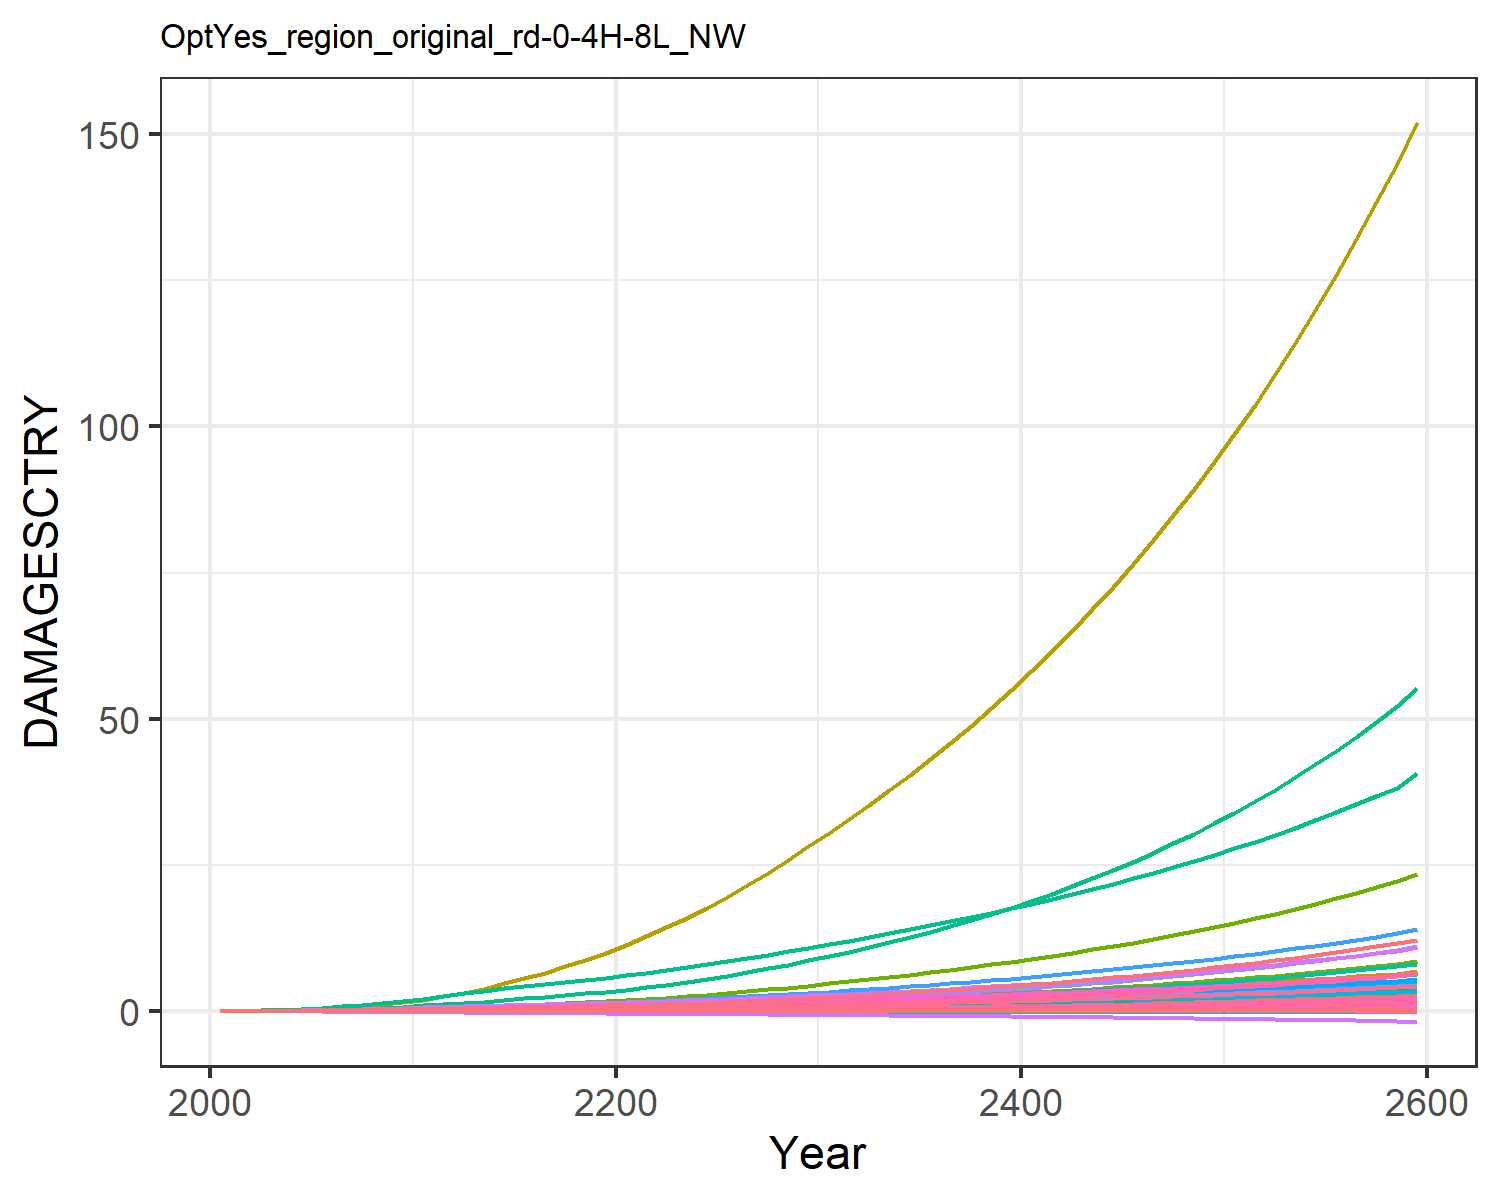

Values plotted in this chart, from the file beside it:
9.31785260838142e-6, 0.0003608619853795658, 1.0946381900809916e-5, 0.004765314077660638, 0.0018665133772867214, -2.8555077691104798e-5, 0.004069308976660987, -0.0011605177616461034, 7.170073115505463e-5, 1.2427679935976366e-5, -0.0006685173286926385, 7.403306069728318e-5, 0.00010175885351298185, 0.0019734179289593685, -3.319763079162955e-5, 0.0005294688058474064, 6.76897506562309e-5, -2.951047924832515e-5, -0.00022142116662110482, 1.7791280022773245e-5, 0.00014844423762505837, 0.013735724312249, 3.315999472221272e-5, 0.000124818396085883
2.168433191671202e-5, 0.0008694, 2.1634986937349208e-5, 0.009605, 0.003498, -4.5502052425847e-5, 0.008096, -0.001716, 0.0001236, 2.8088925791745816e-5, -0.0009383, 0.0001674, 0.0002286, 0.003744, -4.860173315555991e-5, 0.001055, 0.0001229, -4.603260274038859e-5, -0.0003595, 3.283823265020875e-5, 0.0002829, 0.02567, 6.0304533249430226e-5, 0.0002349
5.421091104621417e-5, 0.001928, 4.079825622757747e-5, 0.01804, 0.006345, -7.708190469877621e-5, 0.01306, -0.002631, 0.0002306, 6.177450338072296e-5, -0.001387, 0.0003617, 0.0004989, 0.00763, -7.244615099296393e-5, 0.001973, 0.0002148, -7.599690642980232e-5, -0.0006216, 5.838604689574686e-5, 0.0005218, 0.04624, 0.0001055, 0.0004748
0.0001184, 0.003887, 7.127881229500164e-5, 0.03096, 0.01059, -0.0001197, 0.01995, -0.00376, 0.000394, 0.000123, -0.001894, 0.0007107, 0.0009849, 0.01415, -9.57961137718814e-5, 0.003372, 0.0003465, -0.0001147, -0.0009829, 9.546534562420636e-5, 0.0008821, 0.07643, 0.0001703, 0.0008733
0.0002296, 0.007163, 0.0001154, 0.04906, 0.01633, -0.0001732, 0.02843, -0.005059, 0.0006242, 0.0002236, -0.002423, 0.00128, 0.001776, 0.02407, -0.0001133, 0.005324, 0.0005179, -0.0001611, -0.001445, 0.0001442, 0.001372, 0.1165, 0.0002546, 0.001473
0.0003965, 0.01183, 0.0001744, 0.07152, 0.02338, -0.0002354, 0.03812, -0.006432, 0.0009236, 0.000364, -0.002915, 0.002069, 0.002871, 0.03738, -0.0001189, 0.007735, 0.0007215, -0.0002124, -0.001993, 0.0002025, 0.001977, 0.1648, 0.0003547, 0.002271
0.0006276, 0.01798, 0.0002494, 0.09854, 0.03179, -0.0003052, 0.04879, -0.007826, 0.001294, 0.0005452, -0.003346, 0.003083, 0.004269, 0.05431, -0.000109, 0.01062, 0.0009579, -0.000267, -0.002618, 0.0002705, 0.002701, 0.2215, 0.0004706, 0.003275
0.0009359, 0.02617, 0.0003403, 0.1311, 0.04159, -0.000381, 0.06053, -0.009235, 0.001731, 0.0007812, -0.003715, 0.004405, 0.006079, 0.07558, -8.17087680813386e-5, 0.01409, 0.001228, -0.0003231, -0.003305, 0.0003484, 0.003547, 0.2868, 0.0006029, 0.004526
0.001326, 0.03674, 0.0004459, 0.1693, 0.05264, -0.0004608, 0.07319, -0.01063, 0.002225, 0.001078, -0.004022, 0.006072, 0.00834, 0.1014, -3.7652740795946244e-5, 0.01814, 0.001527, -0.0003793, -0.00404, 0.000435, 0.0045, 0.3597, 0.0007494, 0.006031
0.001798, 0.04999, 0.000564, 0.2133, 0.06474, -0.0005433, 0.08659, -0.012, 0.002762, 0.001438, -0.004271, 0.008115, 0.01108, 0.1318, 2.0547399758303227e-5, 0.02278, 0.001851, -0.000435, -0.004806, 0.0005288, 0.005543, 0.4389, 0.0009078, 0.007786
0.002326, 0.06438, 0.0007032, 0.257, 0.0777, -0.0006373, 0.1021, -0.01351, 0.003379, 0.001813, -0.004538, 0.01027, 0.01392, 0.1652, 8.93198678441106e-5, 0.02737, 0.002195, -0.000498, -0.005681, 0.0006286, 0.00666, 0.5236, 0.001076, 0.009693
0.002875, 0.07854, 0.0008639, 0.2957, 0.09085, -0.0007448, 0.12, -0.01518, 0.004069, 0.002162, -0.004851, 0.01231, 0.01656, 0.2002, 0.0001604, 0.0314, 0.002545, -0.0005711, -0.006675, 0.0007299, 0.007791, 0.6097, 0.001247, 0.01167
0.003409, 0.09328, 0.001039, 0.3364, 0.1045, -0.0008608, 0.14, -0.01696, 0.00479, 0.002509, -0.005207, 0.01438, 0.01918, 0.2353, 0.0002263, 0.03561, 0.002913, -0.0006517, -0.007741, 0.0008362, 0.008964, 0.7001, 0.001427, 0.01362
0.003923, 0.1085, 0.001217, 0.3743, 0.1173, -0.0009777, 0.1603, -0.01866, 0.005481, 0.002844, -0.00556, 0.01645, 0.02173, 0.271, 0.0002758, 0.0395, 0.003259, -0.0007358, -0.008804, 0.000936, 0.01005, 0.7852, 0.001597, 0.01558
0.004392, 0.1245, 0.001401, 0.4099, 0.1289, -0.001095, 0.1823, -0.02027, 0.00612, 0.003158, -0.005904, 0.0185, 0.02413, 0.3069, 0.0003009, 0.04307, 0.003581, -0.0008237, -0.009853, 0.001028, 0.01103, 0.8644, 0.001754, 0.01749
0.004806, 0.1399, 0.001576, 0.4418, 0.1393, -0.001211, 0.2031, -0.02181, 0.0067, 0.003445, -0.006299, 0.02044, 0.02635, 0.3416, 0.0002994, 0.04627, 0.003876, -0.0009159, -0.01088, 0.001112, 0.01191, 0.9366, 0.001899, 0.01932
0.005168, 0.1552, 0.001749, 0.4715, 0.1487, -0.001327, 0.2243, -0.0233, 0.007226, 0.003707, -0.006711, 0.02229, 0.0284, 0.3754, 0.0002742, 0.0492, 0.004148, -0.001011, -0.01189, 0.001189, 0.01268, 1.003, 0.002033, 0.02105
0.005488, 0.1705, 0.001922, 0.4995, 0.1573, -0.001442, 0.2463, -0.02476, 0.007711, 0.003947, -0.007129, 0.02408, 0.03028, 0.4089, 0.0002315, 0.05193, 0.004404, -0.001109, -0.01288, 0.001262, 0.01339, 1.065, 0.002159, 0.02273
0.00578, 0.1858, 0.0021, 0.5265, 0.1655, -0.001557, 0.2693, -0.0262, 0.00817, 0.00417, -0.007542, 0.02581, 0.03205, 0.4421, 0.0001773, 0.05453, 0.004648, -0.001209, -0.01385, 0.00133, 0.01406, 1.125, 0.002279, 0.02434
0.006052, 0.2012, 0.002283, 0.5529, 0.1734, -0.001672, 0.2933, -0.02764, 0.008614, 0.004379, -0.007944, 0.02749, 0.03371, 0.4755, 0.0001163, 0.05705, 0.004886, -0.001309, -0.01483, 0.001397, 0.01469, 1.184, 0.002396, 0.02592
0.006345, 0.2179, 0.002478, 0.5822, 0.182, -0.001791, 0.3187, -0.02912, 0.00907, 0.004604, -0.008338, 0.02932, 0.03549, 0.5119, 5.190221396741794e-5, 0.05985, 0.005143, -0.001413, -0.01583, 0.001469, 0.01538, 1.247, 0.002522, 0.02761
0.006678, 0.2366, 0.002689, 0.6158, 0.1917, -0.001915, 0.3456, -0.03064, 0.00955, 0.004856, -0.008723, 0.03136, 0.03748, 0.5528, -1.4029811837158861e-5, 0.06307, 0.005431, -0.00152, -0.01688, 0.00155, 0.01616, 1.319, 0.002664, 0.02949
0.007027, 0.2583, 0.002914, 0.6516, 0.2019, -0.002042, 0.374, -0.0322, 0.01005, 0.005152, -0.009095, 0.03373, 0.03981, 0.5964, -8.025485101436157e-5, 0.06648, 0.005732, -0.00163, -0.01796, 0.001634, 0.01699, 1.394, 0.002812, 0.03145
0.00739, 0.2819, 0.003152, 0.6892, 0.2127, -0.002173, 0.4041, -0.03381, 0.01056, 0.005465, -0.009453, 0.03627, 0.04228, 0.6424, -0.0001459, 0.07006, 0.006045, -0.001743, -0.01907, 0.001722, 0.01784, 1.473, 0.002966, 0.03348
0.007768, 0.307, 0.003404, 0.7286, 0.2238, -0.002307, 0.4358, -0.03547, 0.01109, 0.005792, -0.009799, 0.03895, 0.04485, 0.6908, -0.0002104, 0.07381, 0.00637, -0.001857, -0.02021, 0.001814, 0.01874, 1.556, 0.003126, 0.03557
0.008161, 0.3337, 0.003671, 0.7699, 0.2355, -0.002444, 0.4692, -0.03718, 0.01164, 0.006131, -0.01013, 0.04176, 0.04751, 0.7417, -0.0002735, 0.07771, 0.006707, -0.001973, -0.02138, 0.001908, 0.01967, 1.642, 0.003291, 0.03773
0.008573, 0.3618, 0.003954, 0.8132, 0.2478, -0.002586, 0.5047, -0.03896, 0.01222, 0.006483, -0.01046, 0.04471, 0.05027, 0.7953, -0.0003353, 0.08179, 0.007057, -0.002092, -0.02258, 0.002007, 0.02064, 1.732, 0.003463, 0.03996
0.009, 0.3914, 0.004252, 0.8584, 0.2605, -0.002731, 0.542, -0.0408, 0.01282, 0.006845, -0.01077, 0.04777, 0.05312, 0.8516, -0.0003956, 0.08605, 0.00742, -0.002214, -0.02382, 0.002109, 0.02165, 1.825, 0.003641, 0.04226
0.009443, 0.4225, 0.004566, 0.9054, 0.2737, -0.00288, 0.5814, -0.0427, 0.01343, 0.007218, -0.01108, 0.05096, 0.05604, 0.9104, -0.0004547, 0.09046, 0.007794, -0.002338, -0.0251, 0.002215, 0.0227, 1.923, 0.003825, 0.04462
0.009901, 0.455, 0.004896, 0.9542, 0.2875, -0.003033, 0.6227, -0.04466, 0.01408, 0.007602, -0.01137, 0.05427, 0.05905, 0.9718, -0.0005127, 0.09504, 0.00818, -0.002464, -0.02641, 0.002324, 0.02378, 2.024, 0.004015, 0.04704
0.01036, 0.4881, 0.005233, 1.003, 0.3011, -0.003184, 0.6648, -0.04659, 0.01471, 0.007982, -0.01163, 0.0576, 0.06202, 1.034, -0.0005688, 0.09963, 0.008561, -0.002588, -0.02771, 0.002431, 0.02485, 2.125, 0.004202, 0.04944
0.0108, 0.5214, 0.005572, 1.052, 0.3144, -0.003332, 0.7069, -0.04845, 0.01534, 0.008354, -0.01185, 0.06092, 0.06494, 1.097, -0.0006227, 0.1042, 0.008931, -0.002709, -0.02897, 0.002535, 0.02589, 2.224, 0.004384, 0.05179
0.01125, 0.5555, 0.00592, 1.102, 0.328, -0.00348, 0.7501, -0.05033, 0.01597, 0.00873, -0.01206, 0.06429, 0.06788, 1.161, -0.0006754, 0.1088, 0.009305, -0.00283, -0.03025, 0.002641, 0.02694, 2.324, 0.004567, 0.05416
0.01172, 0.5907, 0.00628, 1.153, 0.3418, -0.003631, 0.7947, -0.05225, 0.01661, 0.009111, -0.01226, 0.06774, 0.07086, 1.228, -0.0007275, 0.1135, 0.009685, -0.002953, -0.03154, 0.002748, 0.02801, 2.427, 0.004754, 0.05657
0.01219, 0.627, 0.006653, 1.206, 0.3559, -0.003785, 0.8411, -0.0542, 0.01727, 0.009498, -0.01244, 0.07128, 0.07389, 1.296, -0.0007791, 0.1184, 0.01007, -0.003077, -0.03286, 0.002858, 0.02911, 2.532, 0.004944, 0.05902
0.01267, 0.6646, 0.007041, 1.26, 0.3705, -0.003941, 0.8893, -0.0562, 0.01794, 0.009893, -0.01261, 0.07492, 0.07698, 1.367, -0.0008306, 0.1234, 0.01047, -0.003203, -0.03421, 0.002969, 0.03023, 2.641, 0.005139, 0.06151
0.01316, 0.7034, 0.007443, 1.317, 0.3854, -0.004101, 0.9394, -0.05826, 0.01863, 0.0103, -0.01277, 0.07866, 0.08012, 1.441, -0.0008822, 0.1285, 0.01087, -0.003332, -0.03558, 0.003084, 0.03138, 2.752, 0.005338, 0.06405
0.01366, 0.7437, 0.007861, 1.374, 0.4008, -0.004265, 0.9916, -0.06036, 0.01934, 0.01071, -0.01292, 0.08251, 0.08333, 1.517, -0.0009343, 0.1338, 0.01129, -0.003462, -0.03699, 0.003201, 0.03255, 2.867, 0.005542, 0.06664
0.01417, 0.7854, 0.008295, 1.434, 0.4166, -0.004432, 1.046, -0.06253, 0.02006, 0.01113, -0.01306, 0.08647, 0.08661, 1.596, -0.000987, 0.1393, 0.01172, -0.003596, -0.03843, 0.003321, 0.03376, 2.986, 0.005751, 0.06929
0.0147, 0.8285, 0.008746, 1.496, 0.4328, -0.004603, 1.103, -0.06475, 0.0208, 0.01155, -0.01318, 0.09055, 0.08995, 1.679, -0.001041, 0.1449, 0.01215, -0.003732, -0.0399, 0.003445, 0.03499, 3.108, 0.005965, 0.072
0.01523, 0.8732, 0.009215, 1.56, 0.4496, -0.004778, 1.161, -0.06703, 0.02156, 0.01199, -0.0133, 0.09476, 0.09337, 1.764, -0.001095, 0.1507, 0.0126, -0.003871, -0.0414, 0.003571, 0.03626, 3.234, 0.006184, 0.07476
0.01578, 0.9196, 0.009703, 1.626, 0.4668, -0.004957, 1.223, -0.06938, 0.02234, 0.01244, -0.0134, 0.0991, 0.09686, 1.852, -0.001151, 0.1567, 0.01306, -0.004013, -0.04295, 0.0037, 0.03756, 3.363, 0.006409, 0.07759
0.01634, 0.9676, 0.01021, 1.694, 0.4845, -0.005141, 1.287, -0.07179, 0.02313, 0.01289, -0.01349, 0.1036, 0.1004, 1.944, -0.001209, 0.1629, 0.01353, -0.004159, -0.04453, 0.003833, 0.03889, 3.497, 0.00664, 0.08048
0.01691, 1.017, 0.01074, 1.764, 0.5027, -0.005329, 1.353, -0.07427, 0.02395, 0.01336, -0.01356, 0.1082, 0.1041, 2.039, -0.001268, 0.1692, 0.01401, -0.004308, -0.04615, 0.003969, 0.04026, 3.635, 0.006877, 0.08344
0.0175, 1.069, 0.01128, 1.837, 0.5215, -0.005522, 1.423, -0.07682, 0.02478, 0.01384, -0.01362, 0.1129, 0.1078, 2.137, -0.001329, 0.1758, 0.01451, -0.00446, -0.04781, 0.004109, 0.04166, 3.778, 0.00712, 0.08646
0.01809, 1.123, 0.01185, 1.912, 0.5408, -0.00572, 1.495, -0.07944, 0.02564, 0.01433, -0.01366, 0.1178, 0.1116, 2.24, -0.001392, 0.1826, 0.01501, -0.004616, -0.04952, 0.004253, 0.0431, 3.925, 0.007369, 0.08957
0.0187, 1.178, 0.01245, 1.99, 0.5607, -0.005924, 1.571, -0.08213, 0.02652, 0.01483, -0.01369, 0.1229, 0.1156, 2.346, -0.001457, 0.1895, 0.01554, -0.004776, -0.05127, 0.0044, 0.04458, 4.077, 0.007626, 0.09274
0.01933, 1.236, 0.01306, 2.071, 0.5812, -0.006133, 1.649, -0.08491, 0.02742, 0.01534, -0.0137, 0.1282, 0.1196, 2.457, -0.001524, 0.1967, 0.01607, -0.004941, -0.05306, 0.004551, 0.0461, 4.234, 0.007889, 0.096
0.01997, 1.296, 0.0137, 2.154, 0.6023, -0.006347, 1.731, -0.08776, 0.02835, 0.01587, -0.01369, 0.1336, 0.1237, 2.572, -0.001594, 0.2042, 0.01662, -0.005109, -0.05491, 0.004707, 0.04766, 4.396, 0.008159, 0.09934
0.02062, 1.358, 0.01437, 2.24, 0.6241, -0.006568, 1.816, -0.09069, 0.02929, 0.01641, -0.01366, 0.1392, 0.1279, 2.691, -0.001666, 0.2119, 0.01719, -0.005282, -0.05681, 0.004867, 0.04926, 4.564, 0.008437, 0.1028
0.02129, 1.422, 0.01507, 2.329, 0.6466, -0.006795, 1.905, -0.09371, 0.03027, 0.01696, -0.01361, 0.145, 0.1322, 2.816, -0.001742, 0.2198, 0.01777, -0.00546, -0.05875, 0.005031, 0.0509, 4.737, 0.008723, 0.1063
0.02198, 1.49, 0.01579, 2.422, 0.6698, -0.007028, 1.998, -0.09682, 0.03127, 0.01753, -0.01354, 0.1509, 0.1367, 2.945, -0.00182, 0.228, 0.01837, -0.005642, -0.06076, 0.0052, 0.05259, 4.916, 0.009017, 0.1099
0.02268, 1.559, 0.01654, 2.517, 0.6937, -0.007268, 2.095, -0.1, 0.03229, 0.01811, -0.01344, 0.1571, 0.1412, 3.079, -0.001901, 0.2364, 0.01899, -0.005829, -0.06282, 0.005373, 0.05432, 5.101, 0.009319, 0.1136
0.0234, 1.632, 0.01733, 2.617, 0.7184, -0.007514, 2.195, -0.1033, 0.03335, 0.01871, -0.01333, 0.1635, 0.1459, 3.219, -0.001986, 0.2452, 0.01962, -0.006022, -0.06494, 0.005552, 0.05611, 5.292, 0.009629, 0.1174
0.02414, 1.707, 0.01814, 2.719, 0.7438, -0.007768, 2.3, -0.1067, 0.03443, 0.01933, -0.01318, 0.1702, 0.1507, 3.364, -0.002074, 0.2542, 0.02027, -0.00622, -0.06711, 0.005735, 0.05794, 5.49, 0.009949, 0.1213
0.02489, 1.785, 0.019, 2.826, 0.7701, -0.008029, 2.41, -0.1102, 0.03554, 0.01996, -0.01301, 0.177, 0.1557, 3.515, -0.002166, 0.2636, 0.02094, -0.006423, -0.06936, 0.005924, 0.05983, 5.695, 0.01028, 0.1253
0.02567, 1.867, 0.01988, 2.936, 0.7972, -0.008299, 2.524, -0.1138, 0.03668, 0.0206, -0.01281, 0.1841, 0.1607, 3.672, -0.002261, 0.2732, 0.02163, -0.006633, -0.07166, 0.006119, 0.06176, 5.907, 0.01062, 0.1295
0.02646, 1.951, 0.02081, 3.05, 0.8252, -0.008576, 2.643, -0.1175, 0.03786, 0.02127, -0.01257, 0.1915, 0.166, 3.836, -0.00236, 0.2832, 0.02234, -0.006848, -0.07404, 0.006319, 0.06376, 6.127, 0.01097, 0.1337
0.02728, 2.039, 0.02177, 3.168, 0.8542, -0.008861, 2.767, -0.1213, 0.03906, 0.02196, -0.01231, 0.1991, 0.1713, 4.006, -0.002463, 0.2936, 0.02307, -0.007069, -0.07648, 0.006525, 0.06581, 6.354, 0.01132, 0.1381
0.02971, 2.152, 0.0231, 3.359, 0.9124, -0.009336, 2.914, -0.1279, 0.0421, 0.02341, -0.01219, 0.2107, 0.1823, 4.256, -0.002154, 0.3116, 0.0245, -0.007369, -0.0809, 0.006939, 0.07043, 6.764, 0.01202, 0.1468
